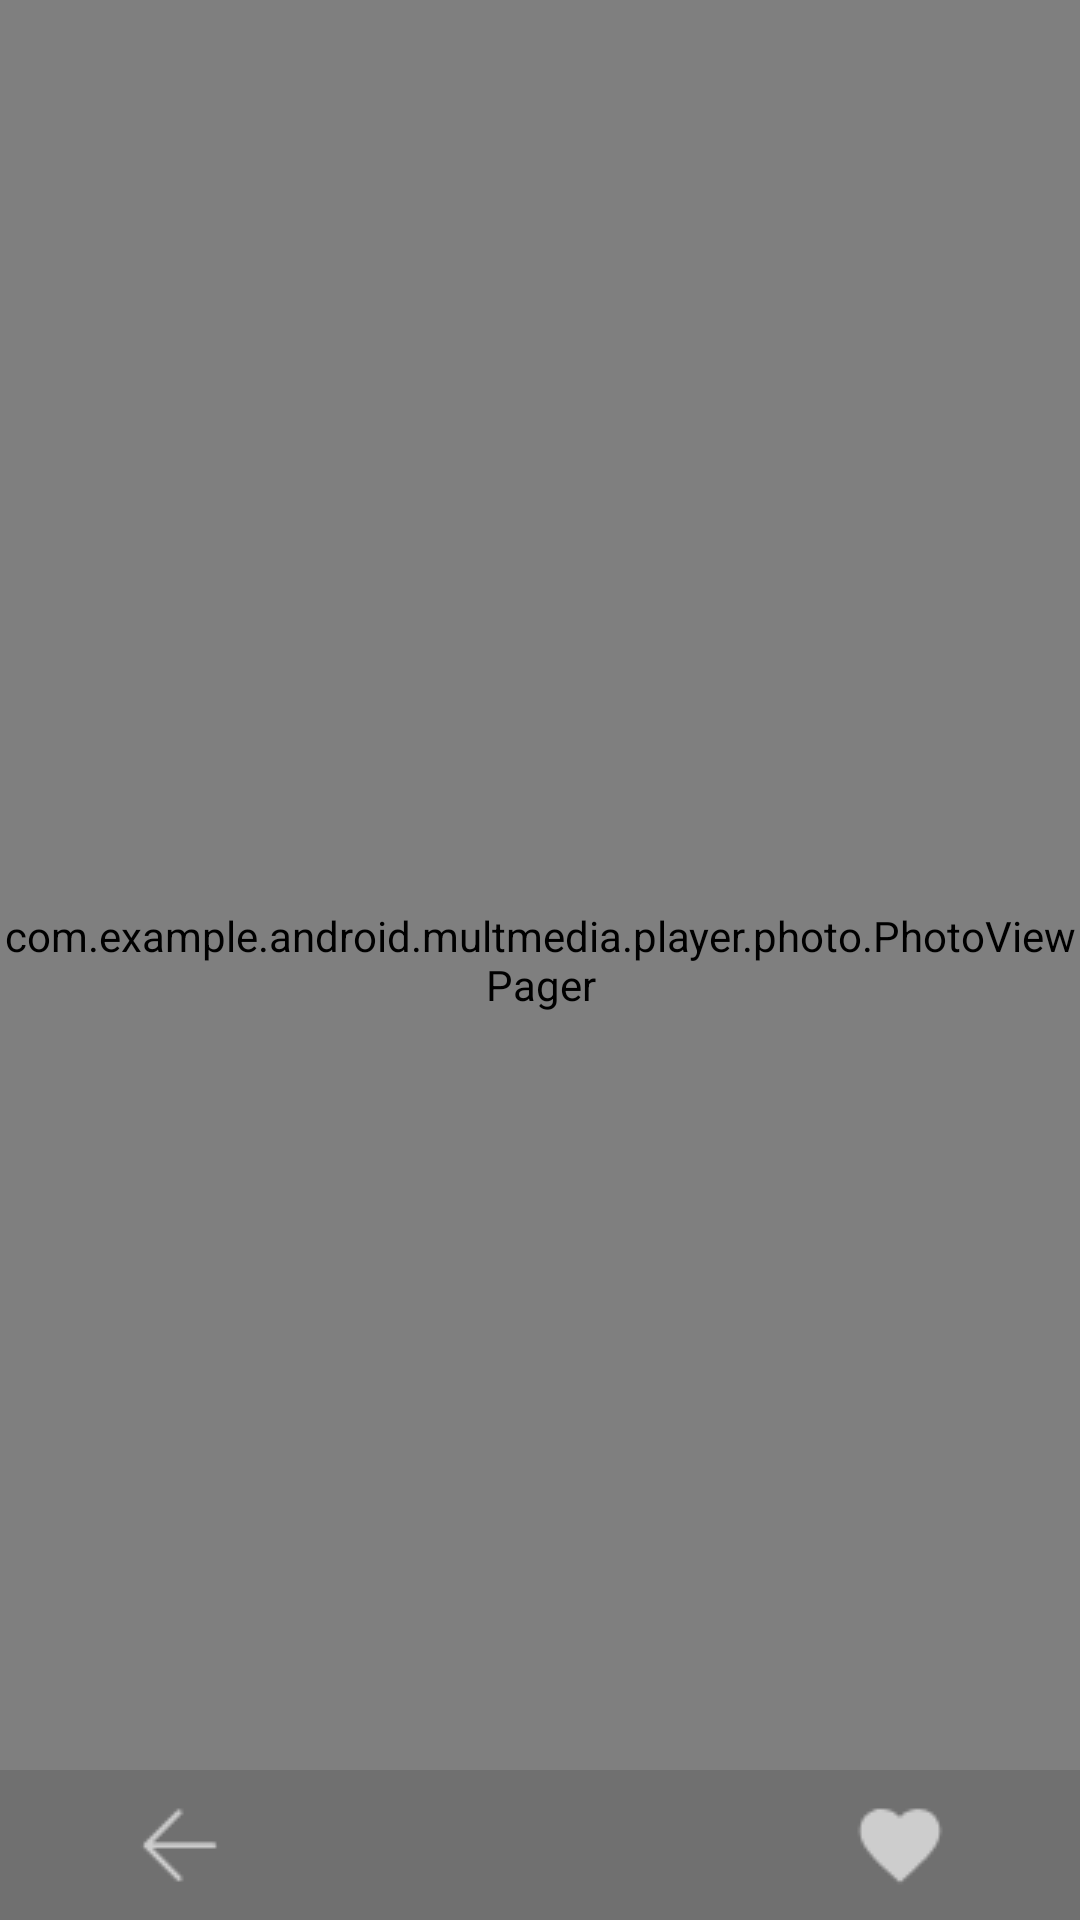

Here is an Android app screen rendered from its layout file. Give the layout XML and the strings, colors and styles it references.
<!-- AndroidManifest.xml: activity theme android:Theme.Black.NoTitleBar.Fullscreen -->
<!-- res/layout/activity_photo_player.xml -->
<?xml version="1.0" encoding="utf-8"?>

<RelativeLayout xmlns:android="http://schemas.android.com/apk/res/android"
    xmlns:app="http://schemas.android.com/apk/res-auto"
    xmlns:tools="http://schemas.android.com/tools"
    android:layout_width="match_parent"
    android:layout_height="match_parent"
    android:orientation="vertical"
    tools:context=".player.PhotoPlayerActivity">

    <com.example.android.multmedia.player.photo.PhotoViewPager
        android:id="@+id/photo_view"
        android:layout_width="match_parent"
        android:layout_height="match_parent">
    </com.example.android.multmedia.player.photo.PhotoViewPager>

    <include layout="@layout/photo_bottom_panel"/>

</RelativeLayout>
<!-- res/layout/photo_bottom_panel.xml (included above) -->
<?xml version="1.0" encoding="utf-8"?>

<LinearLayout xmlns:android="http://schemas.android.com/apk/res/android"
    android:id="@+id/ll_photo_bottom"
    android:layout_width="match_parent"
    android:layout_height="50dp"
    android:orientation="vertical"
    android:background="@color/colorPlayerBackground"
    android:layout_alignParentBottom="true">

    <LinearLayout
        android:layout_width="match_parent"
        android:layout_height="50dp"
        android:gravity="center_vertical|center_horizontal"
        android:orientation="horizontal"
        android:layout_marginBottom="3dp">

        <ImageButton
            android:id="@+id/ib_back"
            android:layout_width="0dp"
            android:layout_height="wrap_content"
            android:scaleType="center"
            android:layout_weight="1"
            android:background="@null"
            android:layout_gravity="center"
            android:src="@drawable/btn_return_normal"/>

        <ImageButton
            android:id="@+id/ib_playpause"
            android:layout_width="0dp"
            android:layout_height="wrap_content"
            android:scaleType="center"
            android:layout_weight="1"
            android:background="@null"
            android:layout_gravity="center"
            android:src="@drawable/video_play_selector"/>

        <ImageButton
            android:id="@+id/ib_favorite"
            android:layout_width="0dp"
            android:layout_height="wrap_content"
            android:scaleType="center"
            android:layout_weight="1"
            android:background="@null"
            android:layout_gravity="center"
            android:src="@drawable/btn_favorite_normal"/>

    </LinearLayout>
</LinearLayout>
<!-- resources referenced by this layout -->
<resources>
  <color name="colorPlayerBackground">#7f606060</color>
  <!-- drawable btn_favorite_normal: png bitmap (drawable, 710 bytes) -->
  <!-- drawable btn_return_normal: png bitmap (drawable, 392 bytes) -->
</resources>
